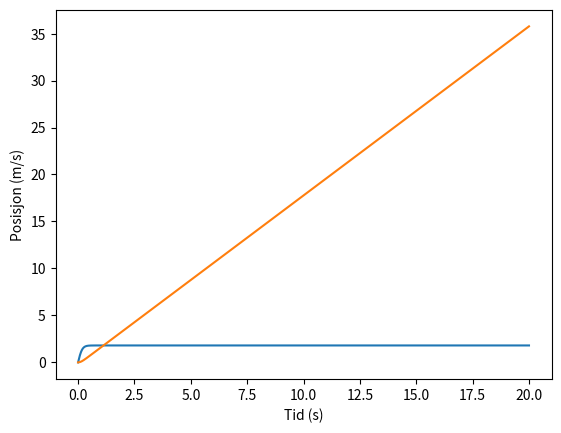

Recreate this plot in Python.
# Oppgave 6.53
# b) & c)

import numpy as np
import matplotlib.pyplot as plt

a = 0
b = 20
n = 10000
dt = (b - a) / n
v0 = 0
s0 = 0

def a(v):
    return 9.81 * (1 - (v**2) / (1.8**2))

t = np.zeros(n)
t1 = np.zeros(n)
v = np.zeros(n) 
s = np.zeros(n)

v[0] = v0
s[0] = s0
summen = 0

for i in range(n - 1):
    v[i+1] = v[i] + a(v[i]) * dt
    if summen < 12:
        summen = summen + v[i] * dt
        t2 = t[i]
    s[i+1] = s[i] + v[i] * dt
    t[i+1] = t[i] + dt

plt.plot(t, v)
plt.xlabel("Tid (s)")
plt.ylabel("Fart (m/s)")
plt.show()

plt.plot(t, s)
plt.xlabel("Tid (s)")
plt.ylabel("Posisjon (m/s)")
plt.show()

print(f'Det tar {t2} sekunder før muffinsformen har falt 12 meter.')
     